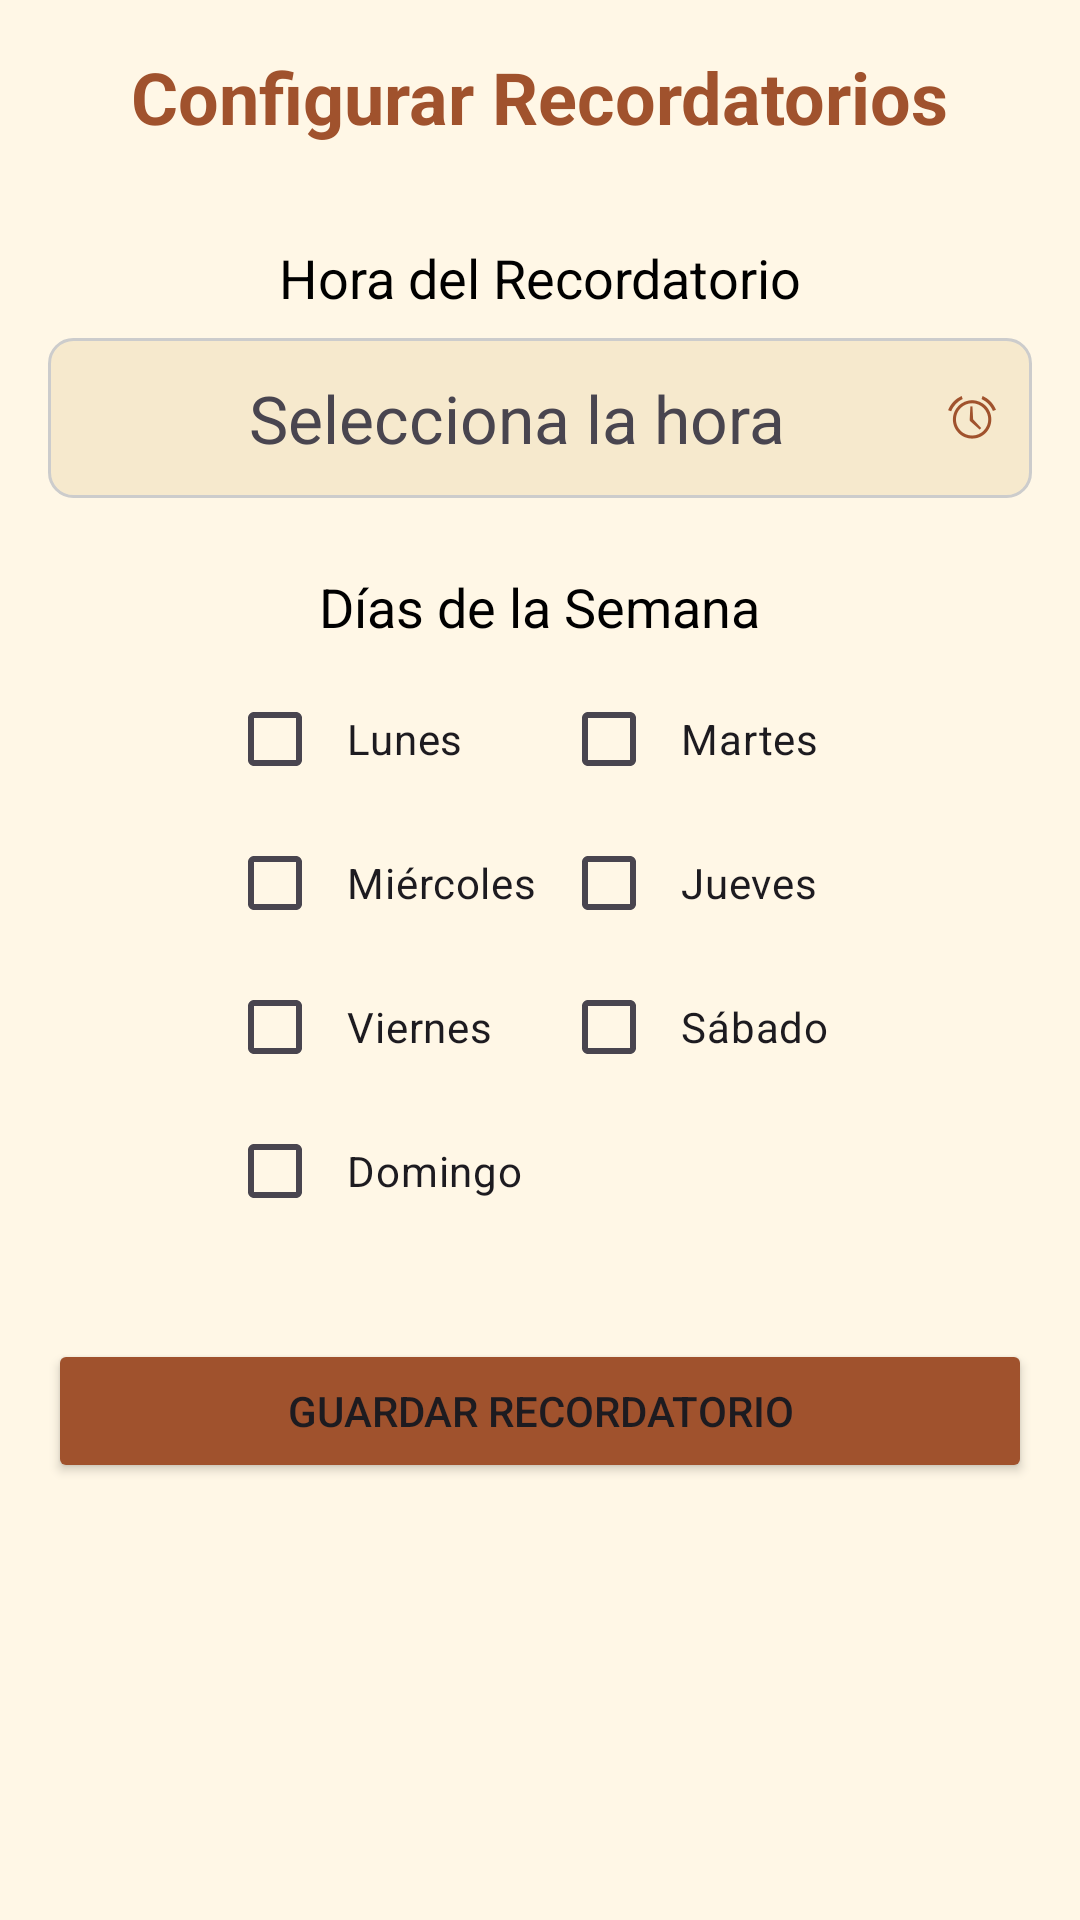

Android layout source for this screen:
<!-- AndroidManifest.xml: application theme Theme.GYM4HOUSE -->
<!-- res/layout/fragment_recordatorios.xml -->
<?xml version="1.0" encoding="utf-8"?>
<LinearLayout xmlns:android="http://schemas.android.com/apk/res/android"
    xmlns:tools="http://schemas.android.com/tools"
    android:layout_width="match_parent"
    android:layout_height="match_parent"
    android:orientation="vertical"
    android:padding="16dp"
    android:gravity="center_horizontal"
    android:background="@color/cream_background"
    tools:context=".RecordatoriosFragment">

    <TextView
        android:layout_width="wrap_content"
        android:layout_height="wrap_content"
        android:text="Configurar Recordatorios"
        android:textSize="24sp"
        android:textStyle="bold"
        android:layout_marginBottom="32dp"
        android:textColor="@color/gym_brown_primary"/>

    <TextView
        android:layout_width="wrap_content"
        android:layout_height="wrap_content"
        android:text="Hora del Recordatorio"
        android:textSize="18sp"
        android:layout_marginBottom="8dp"
        android:textColor="@android:color/black"/>

    <TextView
        android:id="@+id/textViewSelectedTime"
        android:layout_width="match_parent"
        android:layout_height="wrap_content"
        android:text="Selecciona la hora"
        android:textSize="22sp"
        android:padding="12dp"
        android:background="@drawable/rounded_edittext_background"
        android:gravity="center"
        android:drawableEnd="@android:drawable/ic_lock_idle_alarm"
        android:drawableTint="@color/gym_brown_primary"
        android:clickable="true"
        android:focusable="true"
        android:layout_marginBottom="24dp"/>

    <TextView
        android:layout_width="wrap_content"
        android:layout_height="wrap_content"
        android:text="Días de la Semana"
        android:textSize="18sp"
        android:layout_marginBottom="8dp"
        android:textColor="@android:color/black"/>

    <GridLayout
        android:layout_width="wrap_content"
        android:layout_height="wrap_content"
        android:columnCount="2"
        android:rowCount="4"
        android:layout_marginBottom="32dp"
        android:layout_gravity="center_horizontal">

        <CheckBox
            android:id="@+id/checkBoxLunes"
            android:layout_width="wrap_content"
            android:layout_height="wrap_content"
            android:text="Lunes"
            android:layout_columnWeight="1"
            android:padding="8dp"/>
        <CheckBox
            android:id="@+id/checkBoxMartes"
            android:layout_width="wrap_content"
            android:layout_height="wrap_content"
            android:text="Martes"
            android:layout_columnWeight="1"
            android:padding="8dp"/>
        <CheckBox
            android:id="@+id/checkBoxMiercoles"
            android:layout_width="wrap_content"
            android:layout_height="wrap_content"
            android:text="Miércoles"
            android:layout_columnWeight="1"
            android:padding="8dp"/>
        <CheckBox
            android:id="@+id/checkBoxJueves"
            android:layout_width="wrap_content"
            android:layout_height="wrap_content"
            android:text="Jueves"
            android:layout_columnWeight="1"
            android:padding="8dp"/>
        <CheckBox
            android:id="@+id/checkBoxViernes"
            android:layout_width="wrap_content"
            android:layout_height="wrap_content"
            android:text="Viernes"
            android:layout_columnWeight="1"
            android:padding="8dp"/>
        <CheckBox
            android:id="@+id/checkBoxSabado"
            android:layout_width="wrap_content"
            android:layout_height="wrap_content"
            android:text="Sábado"
            android:layout_columnWeight="1"
            android:padding="8dp"/>
        <CheckBox
            android:id="@+id/checkBoxDomingo"
            android:layout_width="wrap_content"
            android:layout_height="wrap_content"
            android:text="Domingo"
            android:layout_columnWeight="1"
            android:padding="8dp"/>

    </GridLayout>

    <Button
        android:id="@+id/buttonGuardarRecordatorio"
        android:layout_width="match_parent"
        android:layout_height="wrap_content"
        android:text="Guardar Recordatorio"
        android:backgroundTint="@color/gym_brown_primary"
        android:layout_marginBottom="8dp"/>

</LinearLayout>
<!-- resources referenced by this layout -->
<resources>
  <color name="cream_background">#FFF7E6</color>
  <color name="gym_brown_primary">#A0522D</color>
  <!-- drawable rounded_edittext_background (drawable) -->
  <?xml version="1.0" encoding="utf-8"?>
  <shape xmlns:android="http://schemas.android.com/apk/res/android"
      android:shape="rectangle">
      <corners android:radius="8dp"/>
      <solid android:color="@color/gym_edit_text"/>
      <stroke android:width="1dp" android:color="#CCCCCC"/>
      <padding android:left="8dp" android:top="8dp" android:right="8dp" android:bottom="8dp"/>
  </shape>
  <style name="Theme.GYM4HOUSE" parent="Theme.Material3.DayNight.NoActionBar">
  
          <item name="colorPrimary">@color/gym_brown_primary</item>
          <item name="colorOnPrimary">@color/white</item>
          <item name="colorSecondary">@color/google_red</item>
          <item name="colorOnSecondary">@color/white</item>
  
          <item name="android:statusBarColor">@android:color/transparent</item>
          <item name="android:windowLightStatusBar">false</item>
      </style>
  <color name="gym_edit_text">#F6E9CD</color>
  <color name="white">#FFFFFFFF</color>
  <color name="google_red">#DB4437</color>
</resources>
